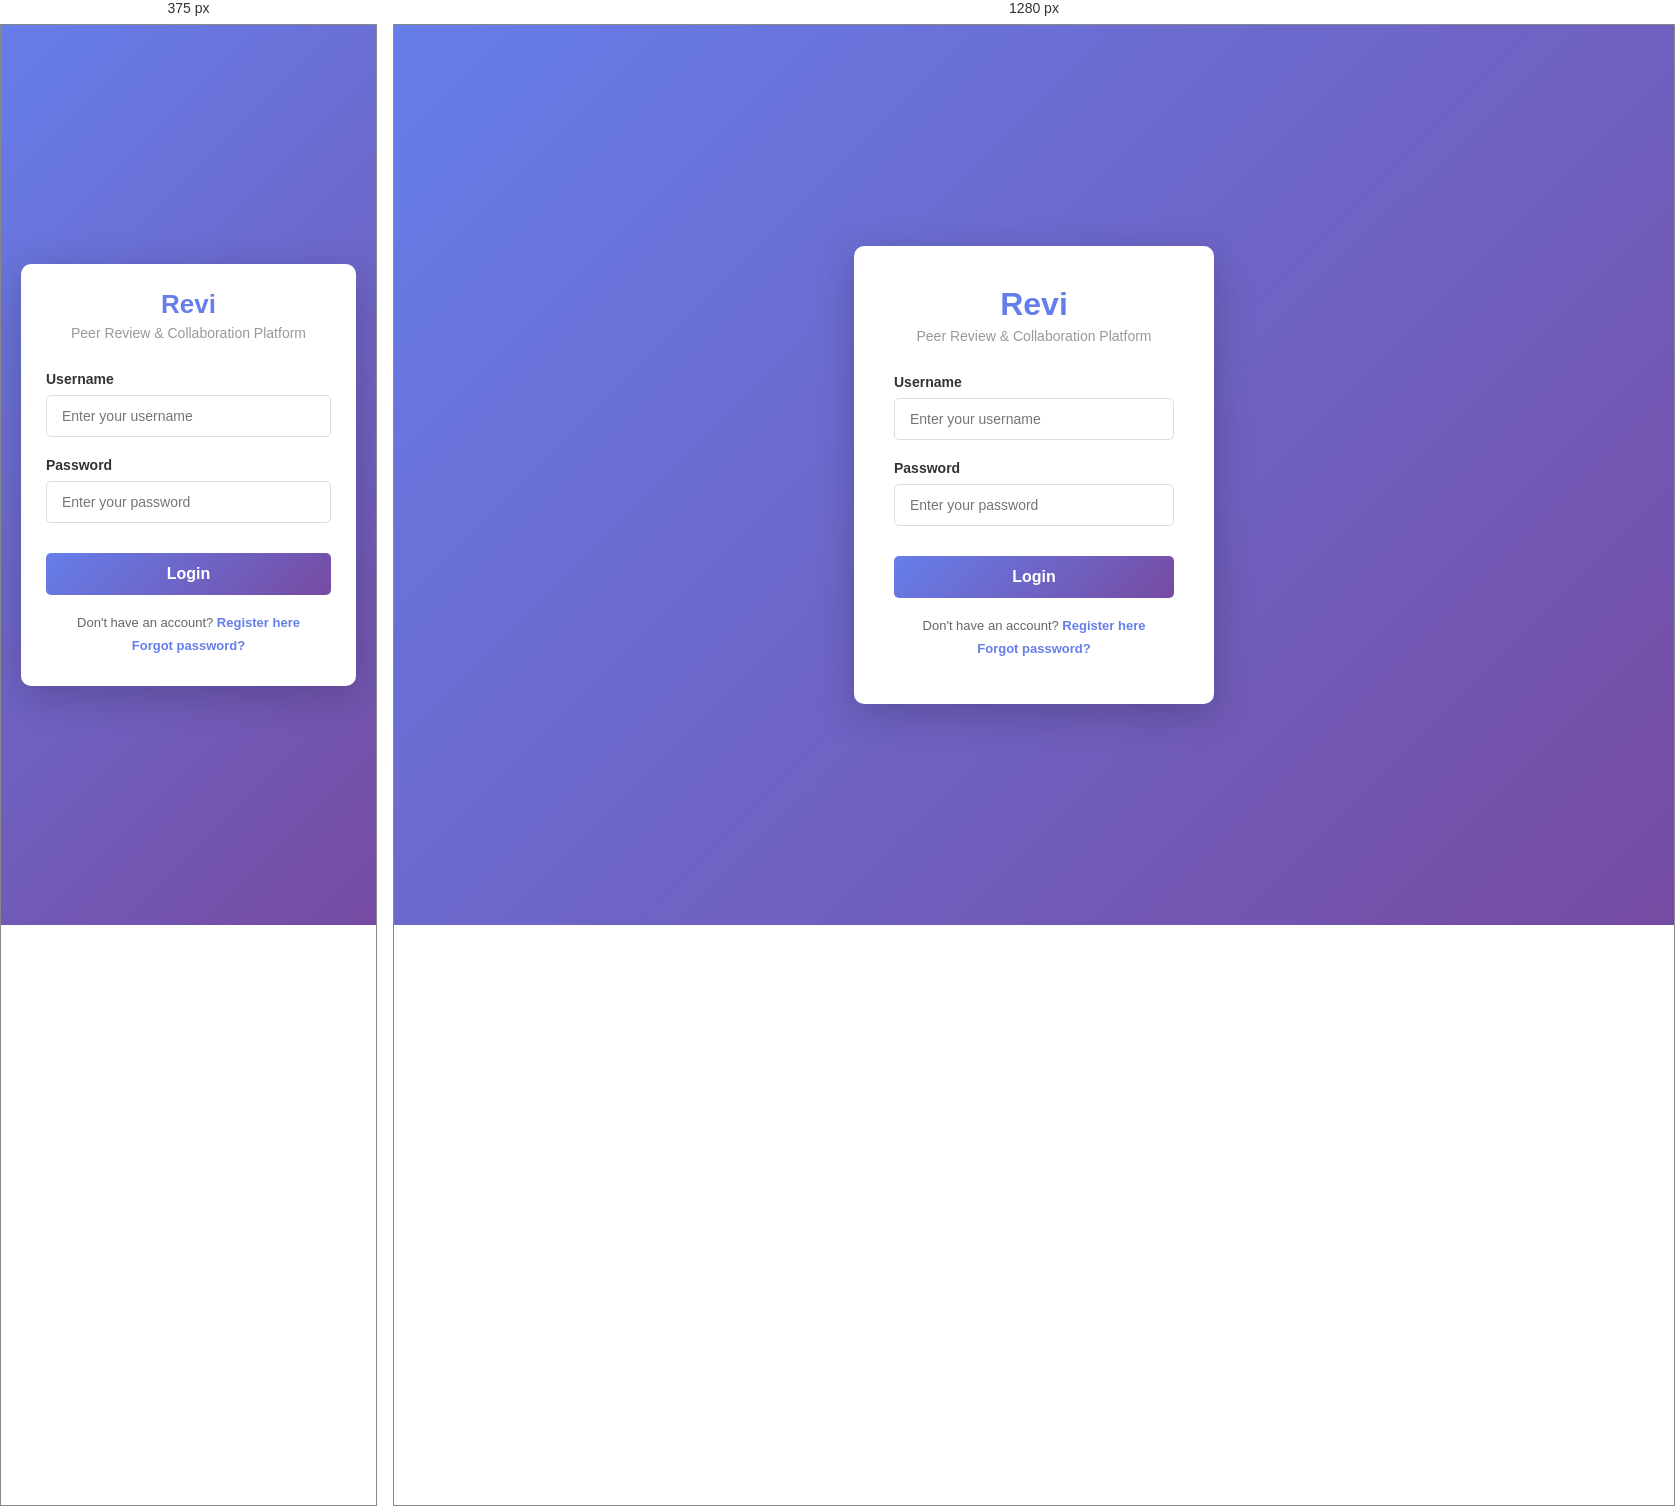
Rendered at 375 px and 1280 px, left to right.

<!-- file: index.html -->
<!DOCTYPE html>
<html lang="en">
<head>
    <meta charset="UTF-8">
    <meta name="viewport" content="width=device-width, initial-scale=1.0">
    <title>Revi - Login</title>
    <link rel="stylesheet" href="css/styles.css">
</head>
<body>
    <div class="container">
        <div class="login-box">
            <h1>Revi</h1>
            <p class="subtitle">Peer Review & Collaboration Platform</p>
            
            <form id="loginForm">
                <div class="form-group">
                    <label for="username">Username</label>
                    <input type="text" id="username" name="username" placeholder="Enter your username" required>
                </div>
                
                <div class="form-group">
                    <label for="password">Password</label>
                    <input type="password" id="password" name="password" placeholder="Enter your password" required>
                </div>
                
                <button type="submit" class="btn-login">Login</button>
                
                <div id="errorMessage" class="error-message"></div>
                <div id="successMessage" class="success-message"></div>
            </form>
            
            <div class="footer-links">
                <p>Don't have an account? <a href="#" onclick="toggleRegister(event)">Register here</a></p>
                <p><a href="#" onclick="toggleReset(event)">Forgot password?</a></p>
            </div>
        </div>

        <!-- Register Modal -->
        <div id="registerModal" class="modal hidden">
            <div class="modal-content">
                <span class="close" onclick="toggleRegister()">&times;</span>
                <h2>Create Account</h2>
                
                <form id="registerForm">
                    <div class="form-group">
                        <label for="regUsername">Username</label>
                        <input type="text" id="regUsername" name="username" placeholder="Enter your username" required minlength="3">
                    </div>
                    
                    <div class="form-group">
                        <label for="regEmail">Email</label>
                        <input type="email" id="regEmail" name="email" placeholder="Enter your email" required>
                    </div>
                    
                    <div class="form-group">
                        <label for="regPassword">Password</label>
                        <input type="password" id="regPassword" name="password" placeholder="Enter password (min 6 chars)" required minlength="6">
                    </div>
                    
                    <div class="form-group">
                        <label for="regConfirmPassword">Confirm Password</label>
                        <input type="password" id="regConfirmPassword" name="confirmPassword" placeholder="Confirm password" required>
                    </div>
                    
                    <button type="submit" class="btn-register">Register</button>
                    
                    <div id="regErrorMessage" class="error-message"></div>
                    <div id="regSuccessMessage" class="success-message"></div>
                </form>
            </div>
        </div>

        <!-- Password Reset Modal -->
        <div id="resetModal" class="modal hidden">
            <div class="modal-content">
                <span class="close" onclick="toggleReset()">&times;</span>
                <h2>Reset Password</h2>
                
                <form id="resetForm">
                    <div class="form-group">
                        <label for="resetUsername">Enter your username</label>
                        <input type="text" id="resetUsername" name="username" placeholder="Enter your username" required>
                    </div>
                    
                    <p class="info-text">A password reset link will be sent to your email.</p>
                    
                    <button type="submit" class="btn-reset">Send Reset Link</button>
                    
                    <div id="resetErrorMessage" class="error-message"></div>
                    <div id="resetSuccessMessage" class="success-message"></div>
                </form>
            </div>
        </div>
    </div>

    <script src="js/auth.js"></script>
</body>
</html>


/* @media block from css/styles.css */
@media (max-width: 480px) {
    .login-box, .modal-content {
        padding: 25px;
    }

    .login-box h1 {
        font-size: 26px;
    }

    .modal-content h2 {
        font-size: 20px;
    }
}